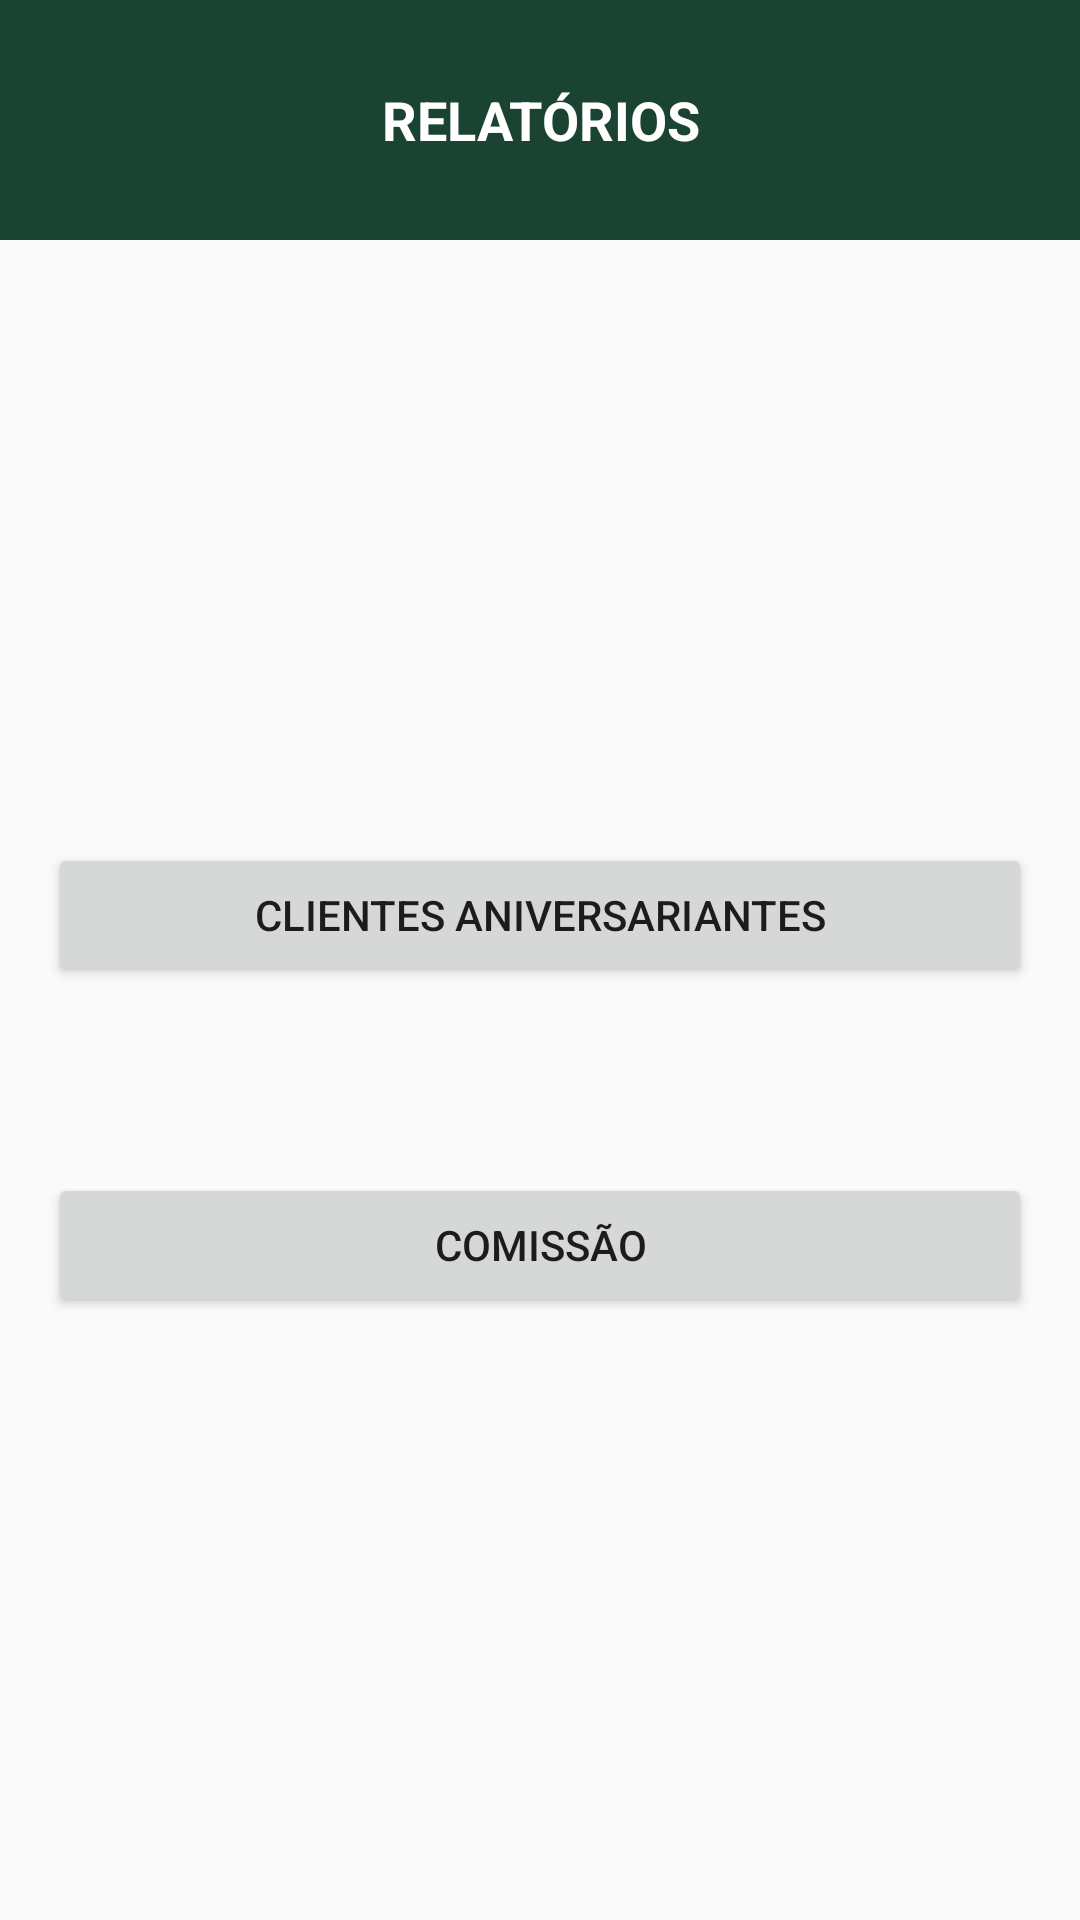

Layout XML and referenced resources for this Android screen:
<!-- AndroidManifest.xml: activity theme RelatorioTheme -->
<!-- res/layout/activity_relatorios.xml -->
<?xml version="1.0" encoding="utf-8"?>
<androidx.constraintlayout.widget.ConstraintLayout xmlns:android="http://schemas.android.com/apk/res/android"
    xmlns:app="http://schemas.android.com/apk/res-auto"
    xmlns:tools="http://schemas.android.com/tools"
    android:layout_width="match_parent"
    android:layout_height="match_parent"
    tools:context=".activity.RelatoriosActivity">

    <LinearLayout
        android:id="@+id/linearLayout2"
        android:layout_width="0dp"
        android:layout_height="80dp"
        android:background="@color/colorPrimaryRelatorios"
        android:orientation="vertical"
        app:layout_constraintEnd_toEndOf="parent"
        app:layout_constraintStart_toStartOf="parent"
        app:layout_constraintTop_toTopOf="parent">

        <TextView
            android:id="@+id/textView12"
            android:layout_width="match_parent"
            android:layout_height="match_parent"
            android:gravity="center"
            android:text="RELATÓRIOS"
            android:textColor="@android:color/white"
            android:textSize="18sp"
            android:textStyle="bold" />
    </LinearLayout>

    <Button
        android:id="@+id/button3"
        android:layout_width="0dp"
        android:layout_height="wrap_content"
        android:layout_marginStart="16dp"
        android:layout_marginLeft="16dp"
        android:layout_marginEnd="16dp"
        android:layout_marginRight="16dp"
        android:layout_marginBottom="62dp"
        android:text="Clientes Aniversariantes"
        app:layout_constraintBottom_toTopOf="@+id/button4"
        app:layout_constraintEnd_toEndOf="parent"
        app:layout_constraintHorizontal_bias="0.5"
        app:layout_constraintStart_toStartOf="parent"
        app:layout_constraintTop_toBottomOf="@+id/linearLayout2"
        app:layout_constraintVertical_chainStyle="packed" />

    <Button
        android:id="@+id/button4"
        android:layout_width="0dp"
        android:layout_height="wrap_content"
        android:layout_marginStart="16dp"
        android:layout_marginLeft="16dp"
        android:layout_marginEnd="16dp"
        android:layout_marginRight="16dp"
        android:text="Comissão"
        app:layout_constraintBottom_toBottomOf="parent"
        app:layout_constraintEnd_toEndOf="parent"
        app:layout_constraintHorizontal_bias="0.5"
        app:layout_constraintStart_toStartOf="parent"
        app:layout_constraintTop_toBottomOf="@+id/button3" />

</androidx.constraintlayout.widget.ConstraintLayout>
<!-- resources referenced by this layout -->
<resources>
  <color name="colorPrimaryRelatorios">#1B4332</color>
  <style name="RelatorioTheme" parent="Theme.AppCompat.Light.DarkActionBar">
          <item name="windowActionBar">false</item>
          <item name="windowNoTitle">true</item>
          <item name="colorPrimary">@color/colorPrimaryRelatorios</item>
          <item name="colorPrimaryDark">@color/colorPrimaryDarkRelatorios</item>
          <item name="colorAccent">@color/colorAccentRelatorios</item>
      </style>
  <color name="colorPrimaryDarkRelatorios">#2D6A4F</color>
  <color name="colorAccentRelatorios">#52B788</color>
</resources>
